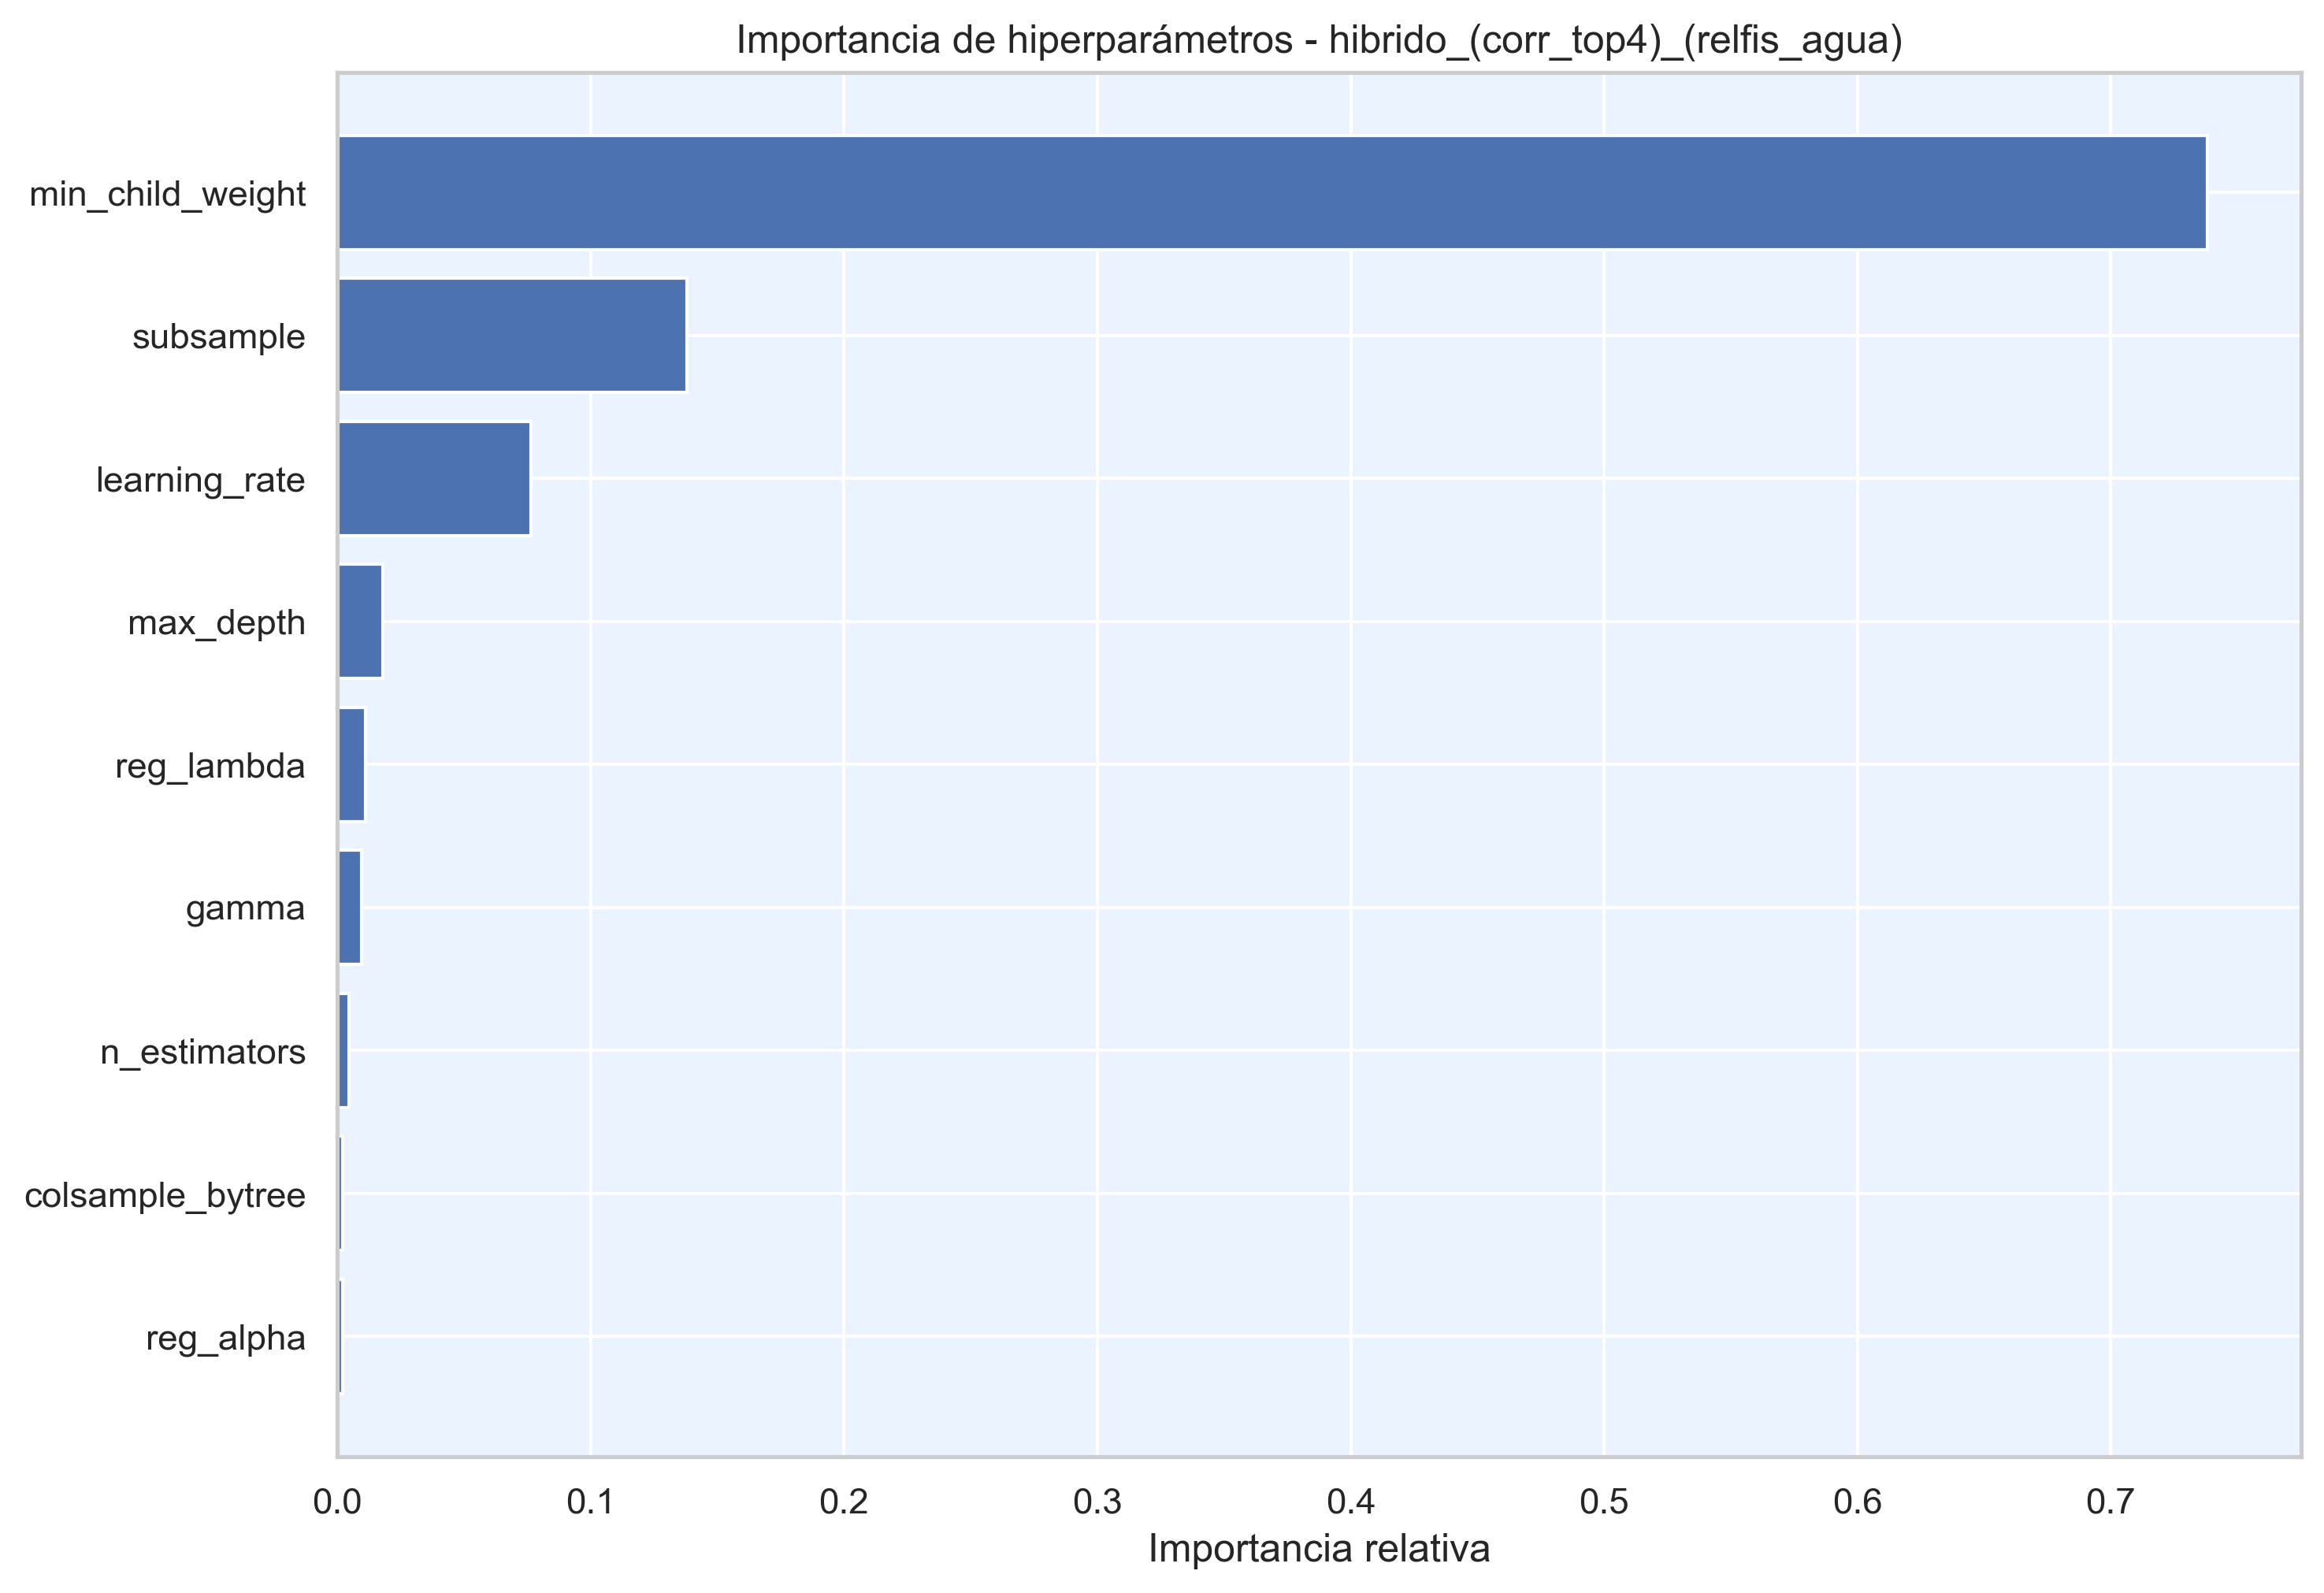

Source data for this figure (header and first rows):
hiperparametro, importancia
min_child_weight, 0.7382
subsample, 0.138
learning_rate, 0.07645
max_depth, 0.01796
reg_lambda, 0.01114
gamma, 0.009627
n_estimators, 0.004693
colsample_bytree, 0.002024
reg_alpha, 0.001985
